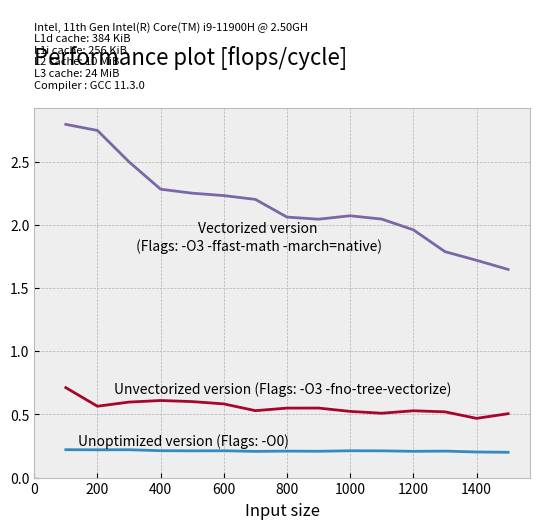

Recreate this plot in Python.
import numpy as np 
import matplotlib.pyplot as plt

plt.style.use('bmh')

title = "Performance plot"
flags = ""
unity = "flops/cycle"

if unity == "" or title == "":
       print("Missing something")
       exit()

# Plot values
t = np.arange(100,1600,100)

no_opt = np.array([9102870,
       72952522,
       245319576,
       601896191,
       1181908811,
       2036199002,
       3307251007,
       4885165963,
       6998298818,
       9422353610,
       12570256347,
       16620476517,
       20947859176,
       27077661363,
       33689801895],dtype="float32")

opt = np.array([2821972,
       28379393,
       90447904,
       209945378,
       415748272,
       740861830,
       1295163388,
       1861470116,
       2649276680,
       3817256482,
       5224313878,
       6534126738,
       8439327276,
       11704734476,
       13343157364],dtype="float32")

vector = np.array([718446,
       5833809,
       21627788,
       56107521,
       111089481,
       193568093,
       311542591,
       496585326,
       712785793,
       964874806,
       1300715581,
       1761700038,
       2456036513,
       3189672380,
       4095521249],dtype="float32")


def w_n(x) -> np.float32:
       return np.float32(2*(100*x+100)**3 + (100*x+100)**2)

for i in range(len(no_opt)):
       no_opt[i] = w_n(i) / no_opt[i]
       opt[i] = w_n(i) / opt[i]
       vector[i] = w_n(i) / vector[i] 
# Show axes
fig, ax = plt.subplots()
ax.plot(t, no_opt)
ax.plot(t, opt)
ax.plot(t, vector)

# Add textes
plt.text(0.45, 0.65, 'Vectorized version\n (Flags: -O3 -ffast-math -march=native)', horizontalalignment='center',verticalalignment='center', transform=ax.transAxes)
plt.text(0.50, 0.24, 'Unvectorized version (Flags: -O3 -fno-tree-vectorize)', horizontalalignment='center',verticalalignment='center', transform=ax.transAxes)
plt.text(0.30, 0.10, 'Unoptimized version (Flags: -O0)', horizontalalignment='center',verticalalignment='center', transform=ax.transAxes)
# Some settings
plt.grid()
ax.grid()



plt.suptitle('{} [{}]'.format(title,unity),fontsize=16,horizontalalignment='left', verticalalignment='bottom',x=0.125, y=.96)
plt.title("\nIntel, 11th Gen Intel(R) Core(TM) i9-11900H @ 2.50GH\n" +
              "L1d cache: 384 KiB\n" +
              "L1i cache: 256 KiB\n" +
              "L2 cache: 10 MiB\n" + 
              "L3 cache: 24 MiB\n" + 
              "Compiler : GCC 11.3.0 \n", fontsize=8, loc='left')


ax.set_xlabel("Input size") 



ax.set_xlim(left=0)
ax.set_ylim(bottom=0)

plt.show()